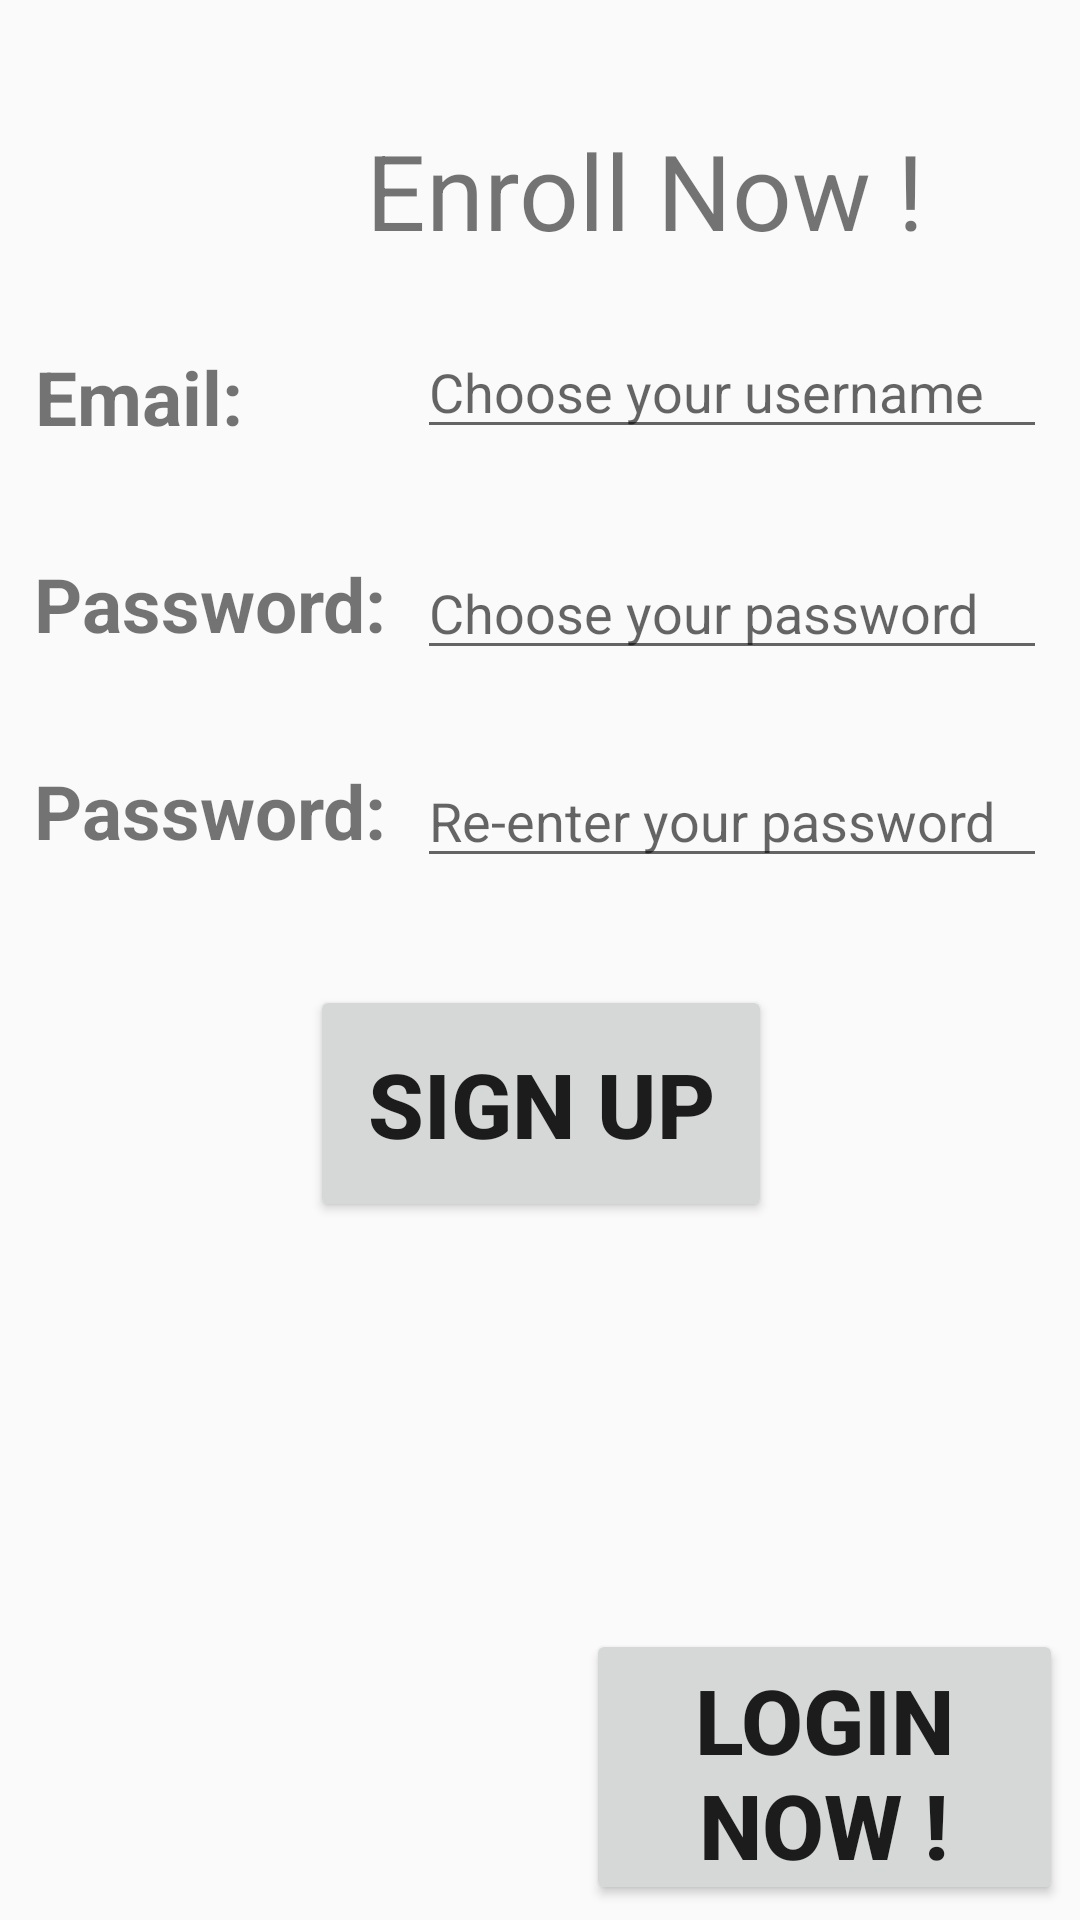

Android layout source for this screen:
<!-- AndroidManifest.xml: application theme AppTheme -->
<!-- res/layout/activity_second.xml -->
<?xml version="1.0" encoding="utf-8"?>
<androidx.constraintlayout.widget.ConstraintLayout xmlns:android="http://schemas.android.com/apk/res/android"
    xmlns:app="http://schemas.android.com/apk/res-auto"
    xmlns:tools="http://schemas.android.com/tools"
    android:layout_width="match_parent"
    android:layout_height="match_parent"
    tools:context=".SecondActivity">

    <TextView
        android:id="@+id/textView"
        android:layout_width="438dp"
        android:layout_height="62dp"
        android:gravity="center"
        android:text="Enroll Now ! "
        android:textSize="35sp"
        app:layout_constraintBottom_toBottomOf="parent"
        app:layout_constraintEnd_toEndOf="parent"
        app:layout_constraintHorizontal_bias="0.0"
        app:layout_constraintStart_toStartOf="parent"
        app:layout_constraintTop_toTopOf="parent"
        app:layout_constraintVertical_bias="0.056" />

    <EditText
        android:id="@+id/UNtextedit"
        android:layout_width="wrap_content"
        android:layout_height="wrap_content"
        android:ems="10"
        android:hint="Choose your username"
        android:inputType="textPersonName"
        app:layout_constraintBottom_toBottomOf="parent"
        app:layout_constraintEnd_toEndOf="parent"
        app:layout_constraintHorizontal_bias="0.927"
        app:layout_constraintStart_toStartOf="parent"
        app:layout_constraintTop_toTopOf="parent"
        app:layout_constraintVertical_bias="0.181" />

    <EditText
        android:id="@+id/PWtextedit"
        android:layout_width="wrap_content"
        android:layout_height="wrap_content"
        android:ems="10"
        android:hint="Choose your password"
        android:inputType="textPersonName"
        android:password="true"
        app:layout_constraintBottom_toBottomOf="parent"
        app:layout_constraintEnd_toEndOf="parent"
        app:layout_constraintHorizontal_bias="0.927"
        app:layout_constraintStart_toStartOf="parent"
        app:layout_constraintTop_toTopOf="parent"
        app:layout_constraintVertical_bias="0.304" />

    <EditText
        android:id="@+id/againPStextedit"
        android:layout_width="wrap_content"
        android:layout_height="wrap_content"
        android:ems="10"
        android:hint="Re-enter your password"
        android:inputType="textPersonName"
        android:password="true"
        app:layout_constraintBottom_toBottomOf="parent"
        app:layout_constraintEnd_toEndOf="parent"
        app:layout_constraintHorizontal_bias="0.927"
        app:layout_constraintStart_toStartOf="parent"
        app:layout_constraintTop_toTopOf="parent"
        app:layout_constraintVertical_bias="0.42" />

    <TextView
        android:id="@+id/userview"
        android:layout_width="130dp"
        android:layout_height="40dp"
        android:gravity="center|start"
        android:text="Email:"
        android:textSize="25sp"
        android:textStyle="bold"
        app:layout_constraintBottom_toBottomOf="parent"
        app:layout_constraintEnd_toEndOf="parent"
        app:layout_constraintHorizontal_bias="0.05"
        app:layout_constraintStart_toStartOf="parent"
        app:layout_constraintTop_toTopOf="parent"
        app:layout_constraintVertical_bias="0.187" />

    <TextView
        android:id="@+id/passview"
        android:layout_width="130dp"
        android:layout_height="40dp"
        android:gravity="center|start"
        android:text="Password:"
        android:textSize="25sp"
        android:textStyle="bold"
        app:layout_constraintBottom_toBottomOf="parent"
        app:layout_constraintEnd_toEndOf="parent"
        app:layout_constraintHorizontal_bias="0.049"
        app:layout_constraintStart_toStartOf="parent"
        app:layout_constraintTop_toTopOf="parent"
        app:layout_constraintVertical_bias="0.302" />

    <TextView
        android:id="@+id/againpassview"
        android:layout_width="130dp"
        android:layout_height="40dp"
        android:gravity="center|start"
        android:text="Password:"
        android:textSize="25sp"
        android:textStyle="bold"
        app:layout_constraintBottom_toBottomOf="parent"
        app:layout_constraintEnd_toEndOf="parent"
        app:layout_constraintHorizontal_bias="0.049"
        app:layout_constraintStart_toStartOf="parent"
        app:layout_constraintTop_toTopOf="parent"
        app:layout_constraintVertical_bias="0.417" />

    <Button
        android:id="@+id/RegButton"
        android:layout_width="154dp"
        android:layout_height="79dp"
        android:text="Sign Up"
        android:textSize="30sp"
        android:textStyle="bold"
        app:layout_constraintBottom_toBottomOf="parent"
        app:layout_constraintEnd_toEndOf="parent"
        app:layout_constraintHorizontal_bias="0.501"
        app:layout_constraintStart_toStartOf="parent"
        app:layout_constraintTop_toTopOf="parent"
        app:layout_constraintVertical_bias="0.585" />

    <Button
        android:id="@+id/movetologin"
        android:layout_width="159dp"
        android:layout_height="92dp"
        android:text="Login Now !"
        android:textSize="30sp"
        android:textStyle="bold"
        app:layout_constraintBottom_toBottomOf="parent"
        app:layout_constraintEnd_toEndOf="parent"
        app:layout_constraintHorizontal_bias="0.972"
        app:layout_constraintStart_toStartOf="parent"
        app:layout_constraintTop_toTopOf="parent"
        app:layout_constraintVertical_bias="0.991" />

</androidx.constraintlayout.widget.ConstraintLayout>
<!-- resources referenced by this layout -->
<resources>
  <style name="AppTheme" parent="Theme.AppCompat.Light.DarkActionBar">
          
          <item name="colorPrimary">@color/colorPrimary</item>
          <item name="colorPrimaryDark">@color/colorPrimaryDark</item>
          <item name="colorAccent">@color/colorAccent</item>
      </style>
  <color name="colorPrimary">#A5A5A5</color>
  <color name="colorPrimaryDark">#5A5959</color>
  <color name="colorAccent">#FAFAFA</color>
</resources>
